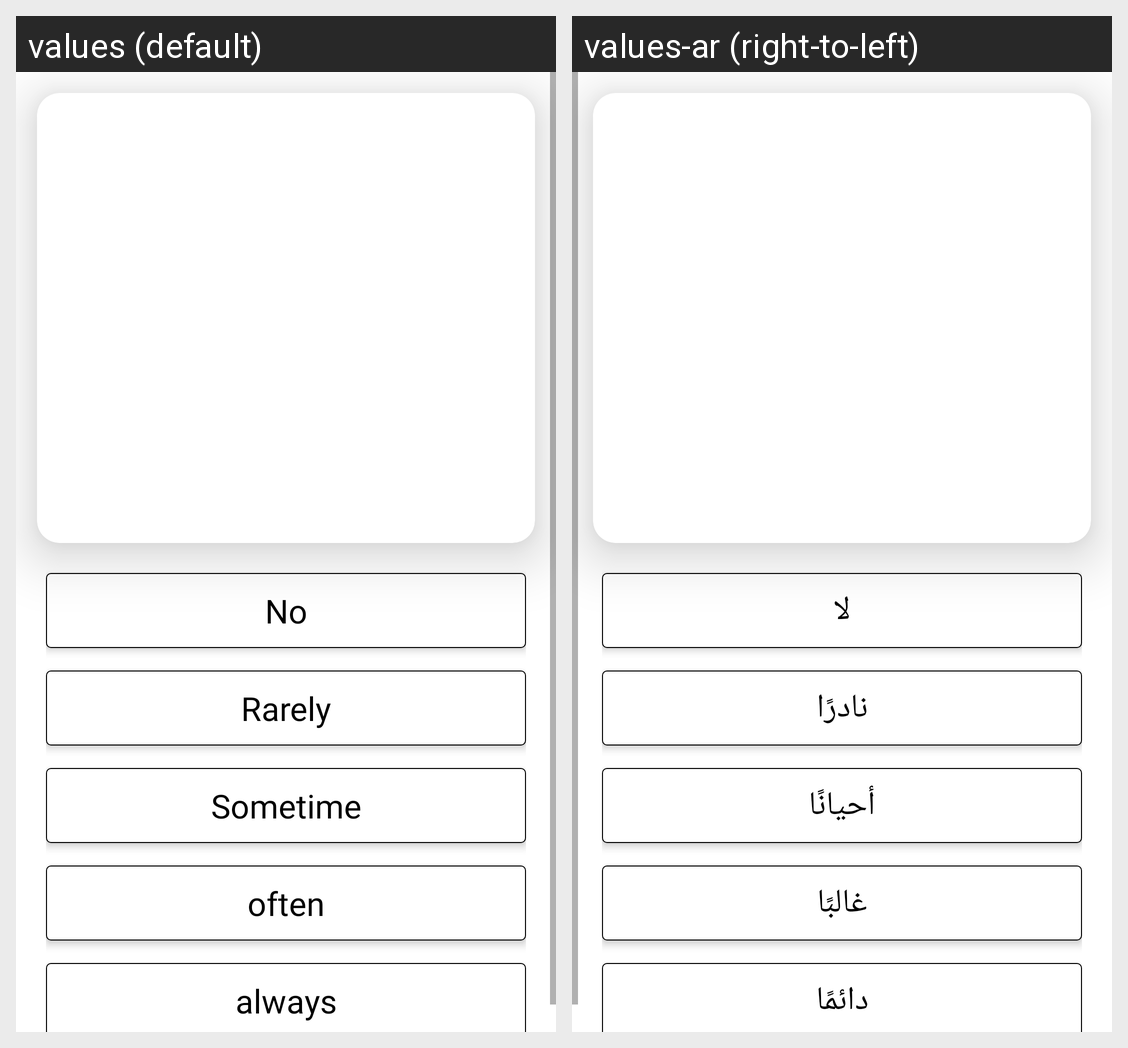

Here is an Android app screen in its default locale and in the app's own translations. Write out the translated-string differences for the strings that appear on this screen.
Android screen res/layout/fragment_show_q_four_ans.xml rendered under 2 locales, left to right: values (default), values-ar (right-to-left). Device: Nexus 5 (rendered at 1080×1920; each locale shown at half size, 540×960, under a caption strip naming it); theme Theme.Mente.
Strings drawn on this screen, with the default value and each locale's value (text and hints the layout hard-codes, and strings that could not be matched under every locale, appear in the picture but are not listed):

No
  values: No
  values-ar: لا

rarely
  values: Rarely
  values-ar: نادرًا

sometime_1
  values: Sometime
  values-ar: أحيانًا

often_3
  values: often
  values-ar: غالبًا

always_4
  values: always
  values-ar: دائمًا
